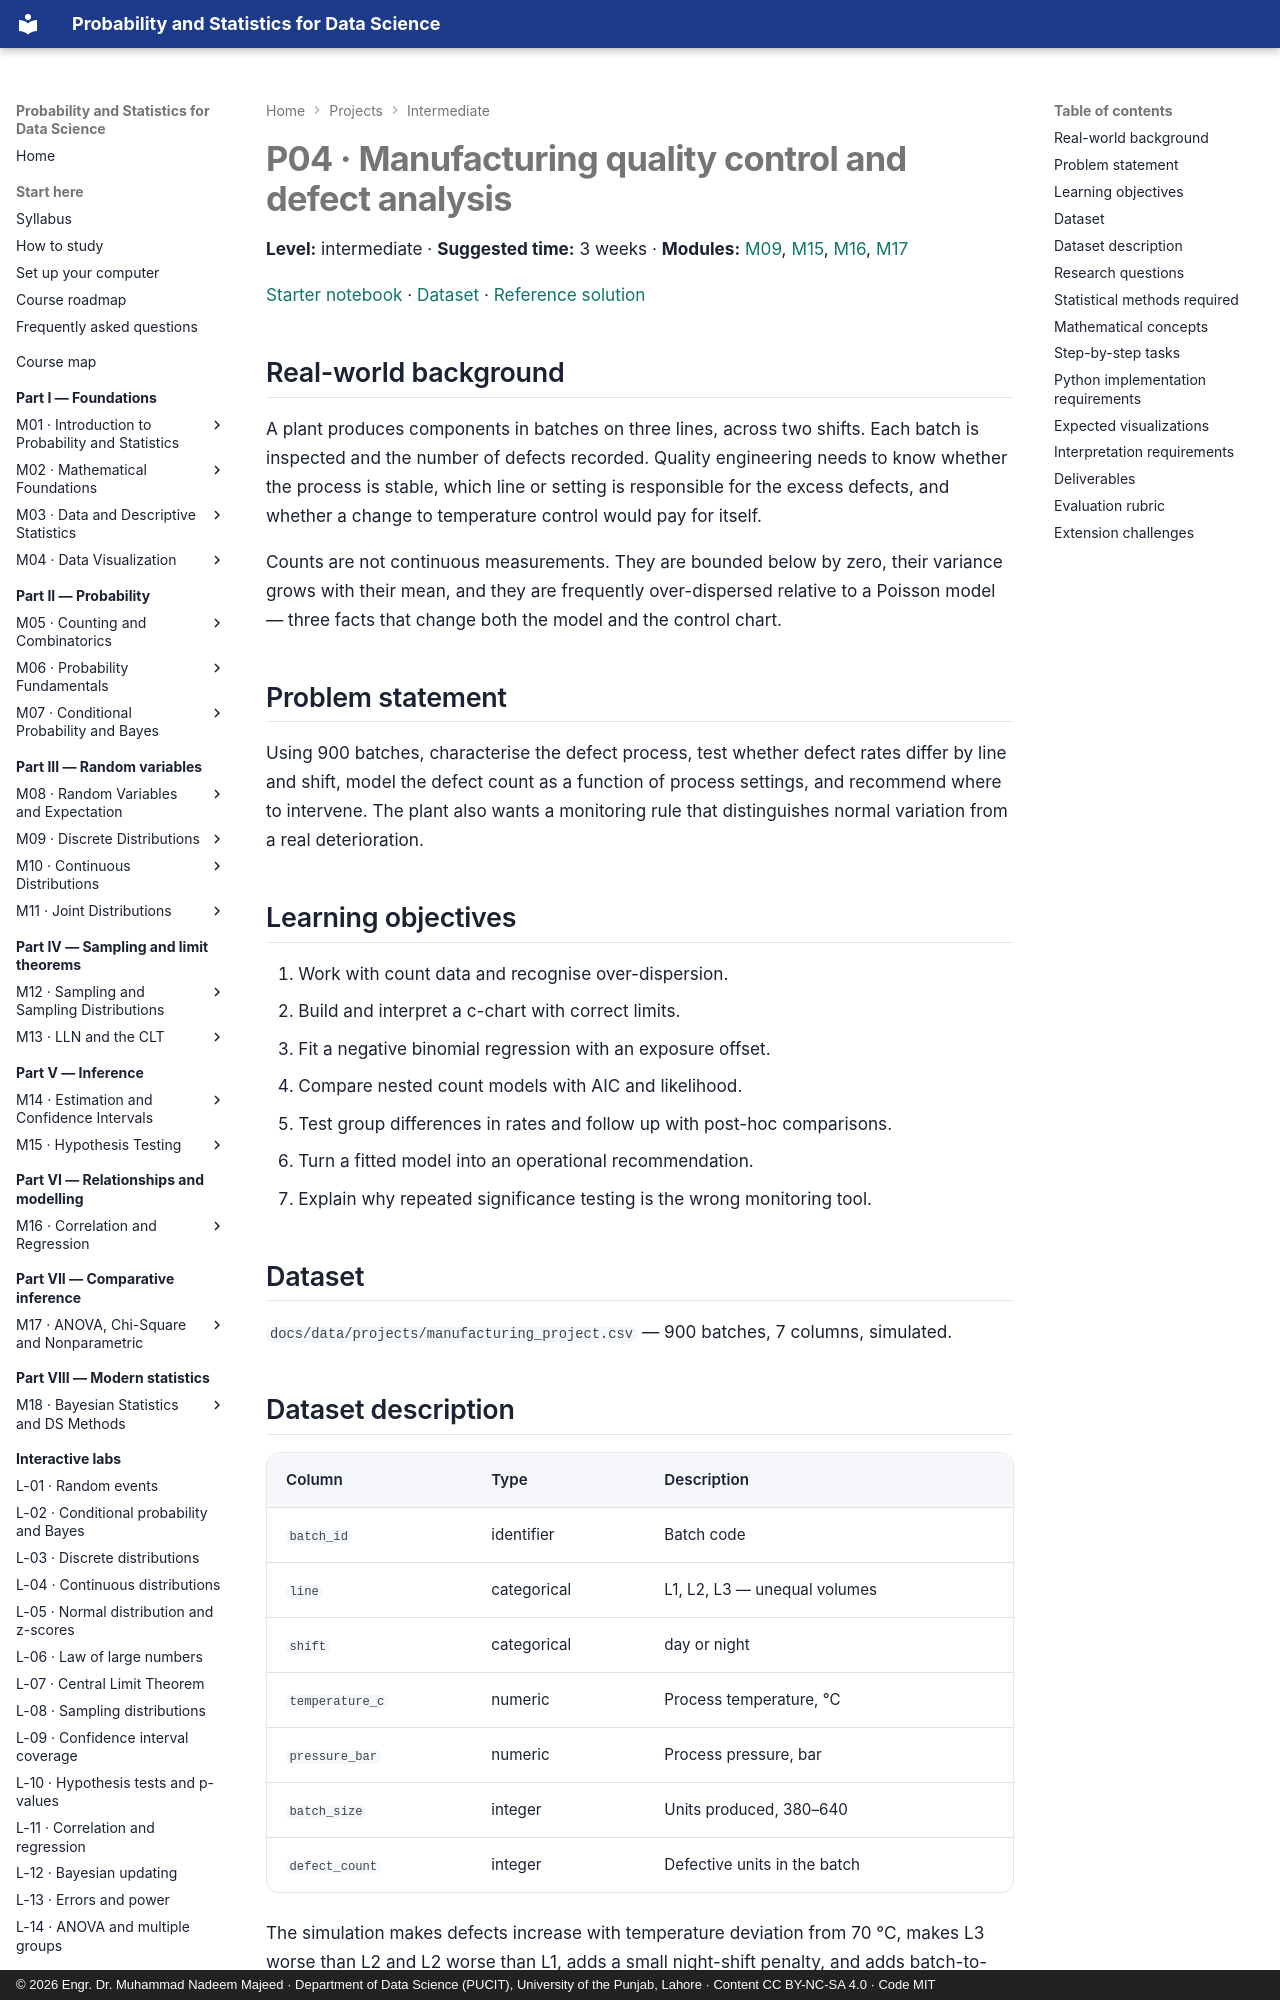

repository: nadeem-majeedch/Probability-and-Statistics · page: projects/p04-manufacturing-quality/index.html · generator: mkdocs · copyright: © 2026 Engr. Dr. Muhammad Nadeem Majeed · Department of Data Science (PUCIT), University of the Punjab, Lahore · Content CC BY-NC-SA 4.0 · Code MIT

# P04 · Manufacturing quality control and defect analysis

**Level:** intermediate · **Suggested time:** 3 weeks · **Modules:** [M09](../modules/09-discrete-distributions/chapter.md), [M15](../modules/15-hypothesis-testing/chapter.md), [M16](../modules/16-correlation-and-regression/chapter.md), [M17](../modules/17-anova-chi-square-nonparametric/chapter.md)

[Starter notebook](notebooks/p04_manufacturing_quality.ipynb) ·
[Dataset](../data/projects/manufacturing_project.csv) ·
[Reference solution](solutions/p04-solution.md)

## Real-world background

A plant produces components in batches on three lines, across two shifts. Each batch is
inspected and the number of defects recorded. Quality engineering needs to know whether the
process is stable, which line or setting is responsible for the excess defects, and whether a
change to temperature control would pay for itself.

Counts are not continuous measurements. They are bounded below by zero, their variance grows
with their mean, and they are frequently over-dispersed relative to a Poisson model — three
facts that change both the model and the control chart.

## Problem statement

Using 900 batches, characterise the defect process, test whether defect rates differ by line and
shift, model the defect count as a function of process settings, and recommend where to
intervene. The plant also wants a monitoring rule that distinguishes normal variation from a
real deterioration.

## Learning objectives

1. Work with count data and recognise over-dispersion.
2. Build and interpret a c-chart with correct limits.
3. Fit a negative binomial regression with an exposure offset.
4. Compare nested count models with AIC and likelihood.
5. Test group differences in rates and follow up with post-hoc comparisons.
6. Turn a fitted model into an operational recommendation.
7. Explain why repeated significance testing is the wrong monitoring tool.

## Dataset

`docs/data/projects/manufacturing_project.csv` — 900 batches, 7 columns, simulated.
